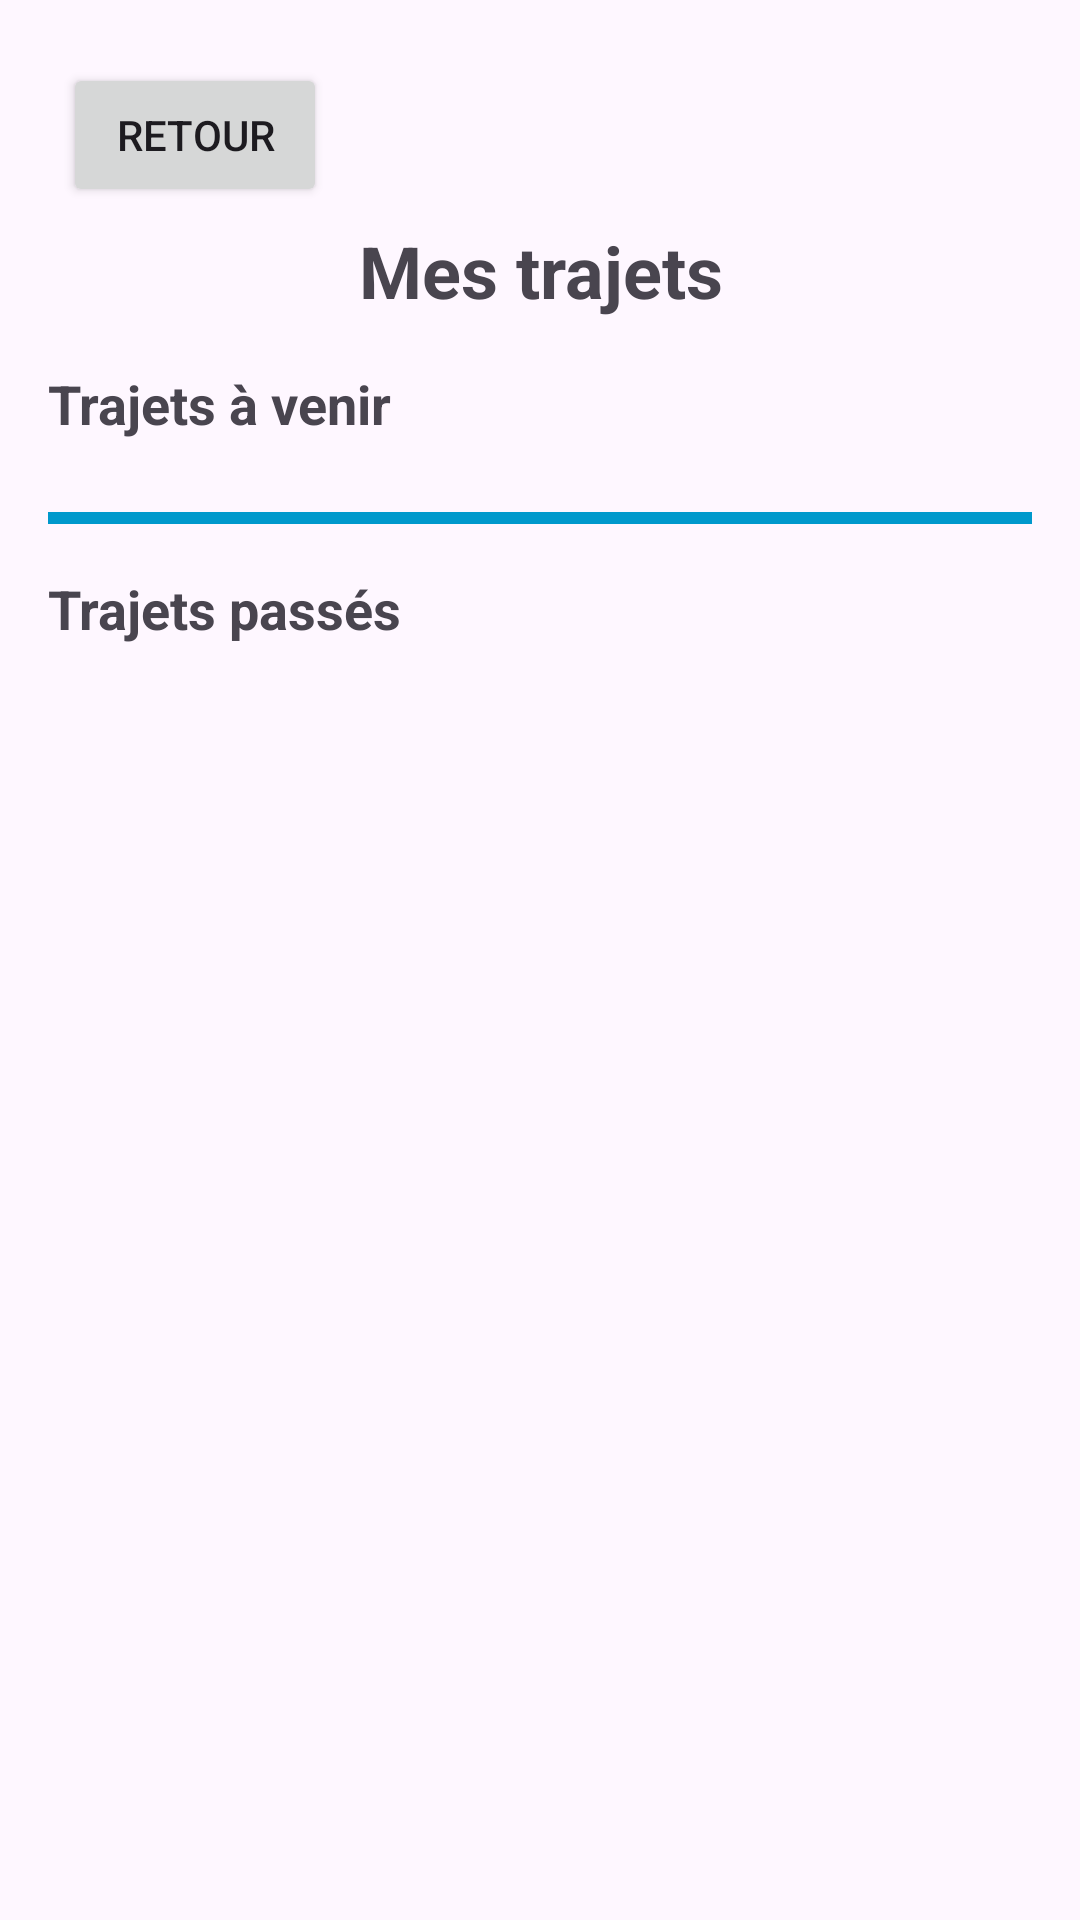

Layout XML and referenced resources for this Android screen:
<!-- AndroidManifest.xml: application theme Theme.ProjetAndroidGotoEsig -->
<!-- res/layout/activity_my_travels.xml -->
<ScrollView xmlns:android="http://schemas.android.com/apk/res/android"
    android:layout_width="match_parent"
    android:layout_height="match_parent"
    android:padding="16dp">

    <LinearLayout
        android:layout_width="match_parent"
        android:layout_height="wrap_content"
        android:orientation="vertical">

        <Button
            android:id="@+id/backButton"
            android:layout_width="wrap_content"
            android:layout_height="wrap_content"
            android:layout_margin="5dp"
            android:text="Retour" />

        
        <TextView
            android:id="@+id/tvTitle"
            style="@style/TitleStyle"
            android:layout_width="match_parent"
            android:layout_height="wrap_content"
            android:text="Mes trajets"/>

        <TextView
            android:id="@+id/titleIncoming"
            android:layout_width="wrap_content"
            android:layout_height="wrap_content"
            android:text="Trajets à venir"
            android:textSize="18sp"
            android:textStyle="bold"
            android:layout_marginBottom="8dp" />

        
        <LinearLayout
            android:id="@+id/containerIncoming"
            android:layout_width="match_parent"
            android:layout_height="wrap_content"
            android:orientation="vertical"
            android:divider="@android:color/darker_gray"
            android:showDividers="middle"
            android:dividerPadding="8dp" />

        
        <View
            android:layout_width="match_parent"
            android:layout_height="4dp"
            android:layout_marginTop="16dp"
            android:layout_marginBottom="16dp"
            android:background="@android:color/holo_blue_dark" />

        
        <TextView
            android:id="@+id/titlePast"
            android:layout_width="wrap_content"
            android:layout_height="wrap_content"
            android:text="Trajets passés"
            android:textSize="18sp"
            android:textStyle="bold"
            android:layout_marginBottom="8dp" />

        
        <LinearLayout
            android:id="@+id/containerPast"
            android:layout_width="match_parent"
            android:layout_height="wrap_content"
            android:orientation="vertical"
            android:divider="@android:color/darker_gray"
            android:showDividers="middle"
            android:dividerPadding="8dp" />

    </LinearLayout>
</ScrollView>
<!-- resources referenced by this layout -->
<resources>
  <style name="TitleStyle">
          <item name="android:textSize">24sp</item>
          <item name="android:textStyle">bold</item>
          <item name="android:gravity">center</item>
          <item name="android:layout_marginBottom">16dp</item>
      </style>
  <style name="Theme.ProjetAndroidGotoEsig" parent="Base.Theme.ProjetAndroidGotoEsig" />
  <style name="Base.Theme.ProjetAndroidGotoEsig" parent="Theme.Material3.DayNight.NoActionBar">
          
          
      </style>
</resources>
